Run: headless pygame with SDL's dummy video driver; simulated clock (each Clock.tick advances the game by its frame time, no real sleeping); random seed 0; keys injected as events and as key.get_pressed() state; no mouse input; restart key SPACE tapped at the start of phases 3 and 4.
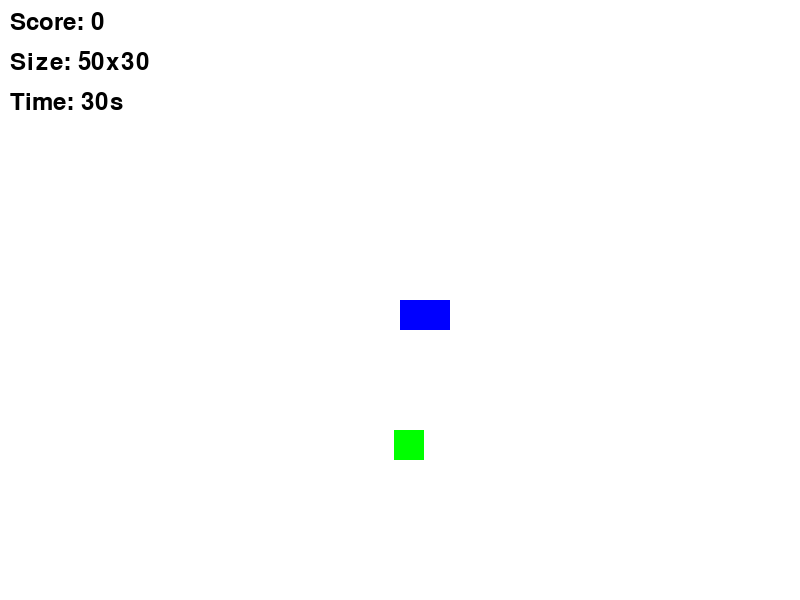
Frame 1 of 4 · flips 1–60 · no input
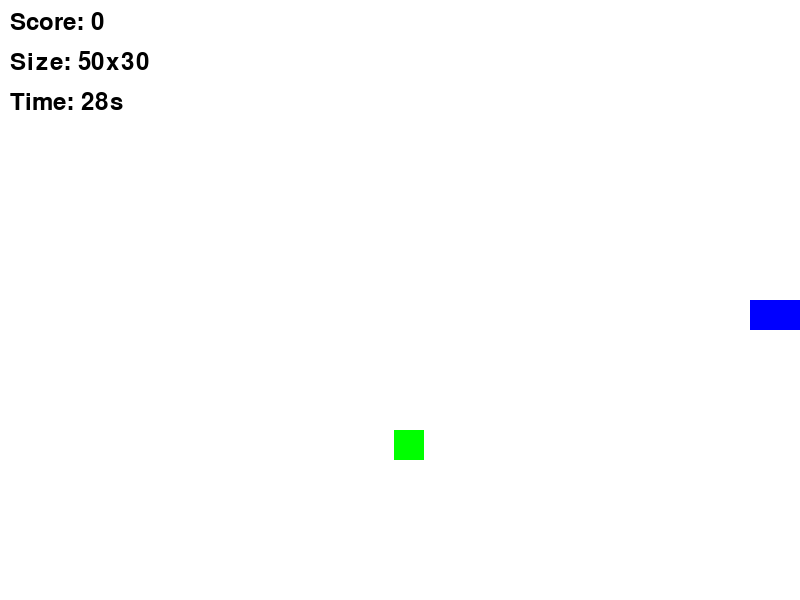
Frame 2 of 4 · flips 61–180 · tapped SPACE, RETURN · held RIGHT (→), D
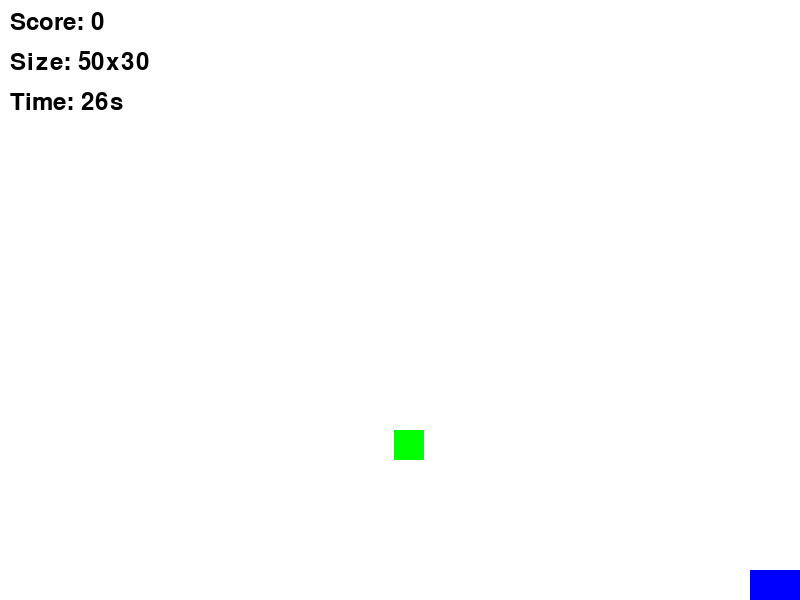
Frame 3 of 4 · flips 181–300 · tapped SPACE · held DOWN (↓), S
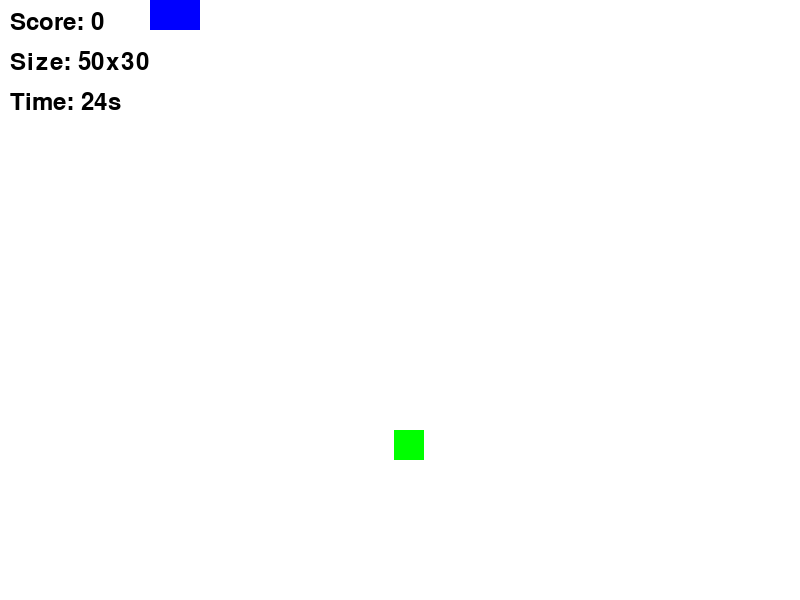
Frame 4 of 4 · flips 301–420 · tapped SPACE · held LEFT (←), A, UP (↑), W

The pygame program that drew these frames:

import pygame
import random

# Initialize Pygame
pygame.init()

# Constants
WINDOW_WIDTH = 800
WINDOW_HEIGHT = 600
INITIAL_PLAYER_WIDTH = 50
INITIAL_PLAYER_HEIGHT = 30
OBJECT_SIZE = 30
SPEED = 5
SIZE_INCREASE = 10
MAX_SIZE = 200
GAME_TIME = 30  # Game time in seconds

# Colors
WHITE = (255, 255, 255)
BLACK = (0, 0, 0)
RED = (255, 0, 0)
GREEN = (0, 255, 0)
BLUE = (0, 0, 255)

# Set up the display
screen = pygame.display.set_mode((WINDOW_WIDTH, WINDOW_HEIGHT))
pygame.display.set_caption("Mr. Swanson's Game")


# Player class
class Player:
    def __init__(self, x, y):
        self.x = x
        self.y = y
        self.width = INITIAL_PLAYER_WIDTH
        self.height = INITIAL_PLAYER_HEIGHT
        self.color = BLUE
        self.score = 0

    def move(self):
        keys = pygame.key.get_pressed()
        if keys[pygame.K_LEFT] and self.x > 0:
            self.x -= SPEED
        if keys[pygame.K_RIGHT] and self.x < WINDOW_WIDTH - self.width:
            self.x += SPEED
        if keys[pygame.K_UP] and self.y > 0:
            self.y -= SPEED
        if keys[pygame.K_DOWN] and self.y < WINDOW_HEIGHT - self.height:
            self.y += SPEED

    def increase_size(self):
        if self.width + SIZE_INCREASE <= MAX_SIZE and self.height + SIZE_INCREASE <= MAX_SIZE:
            if self.x + self.width + SIZE_INCREASE > WINDOW_WIDTH:
                self.x = WINDOW_WIDTH - (self.width + SIZE_INCREASE)
            if self.y + self.height + SIZE_INCREASE > WINDOW_HEIGHT:
                self.y = WINDOW_HEIGHT - (self.height + SIZE_INCREASE)
            self.width += SIZE_INCREASE
            self.height += SIZE_INCREASE

    def draw(self):
        pygame.draw.rect(screen, self.color, (self.x, self.y, self.width, self.height))


# Collectible class
class Collectible:
    def __init__(self):
        self.x = random.randint(0, WINDOW_WIDTH - OBJECT_SIZE)
        self.y = random.randint(0, WINDOW_HEIGHT - OBJECT_SIZE)
        self.color = GREEN

    def draw(self):
        pygame.draw.rect(screen, self.color, (self.x, self.y, OBJECT_SIZE, OBJECT_SIZE))

    def check_collision(self, player):
        player_rect = pygame.Rect(player.x, player.y, player.width, player.height)
        object_rect = pygame.Rect(self.x, self.y, OBJECT_SIZE, OBJECT_SIZE)
        return player_rect.colliderect(object_rect)


# Create game objects
player = Player(WINDOW_WIDTH // 2, WINDOW_HEIGHT // 2)
collectible = Collectible()

# Timer setup
start_ticks = pygame.time.get_ticks()  # Starter tick
game_over = False

# Game loop
running = True
clock = pygame.time.Clock()

while running:
    # Event handling
    for event in pygame.event.get():
        if event.type == pygame.QUIT:
            running = False
        elif event.type == pygame.KEYDOWN:
            if event.key == pygame.K_l:
                player.increase_size()
            # Press SPACE to restart when game is over
            if event.key == pygame.K_SPACE and game_over:
                # Reset game
                player = Player(WINDOW_WIDTH // 2, WINDOW_HEIGHT // 2)
                collectible = Collectible()
                start_ticks = pygame.time.get_ticks()
                game_over = False
            # Press Q to quit when game is over
            if event.key == pygame.K_q and game_over:
                running = False

    # Calculate time remaining
    seconds_left = GAME_TIME - (pygame.time.get_ticks() - start_ticks) // 1000

    if seconds_left <= 0:
        game_over = True

    if not game_over:
        # Game logic
        player.move()

        if collectible.check_collision(player):
            player.score += 1
            collectible = Collectible()

    # Drawing
    screen.fill(WHITE)
    player.draw()
    collectible.draw()

    # Display score, size, and time
    font = pygame.font.Font(None, 36)
    score_text = font.render(f'Score: {player.score}', True, BLACK)
    size_text = font.render(f'Size: {player.width}x{player.height}', True, BLACK)
    time_text = font.render(f'Time: {max(0, seconds_left)}s', True, BLACK if seconds_left > 5 else RED)

    screen.blit(score_text, (10, 10))
    screen.blit(size_text, (10, 50))
    screen.blit(time_text, (10, 90))

    # Show game over message with both restart and quit options
    if game_over:
        game_over_font = pygame.font.Font(None, 74)
        regular_font = pygame.font.Font(None, 36)

        # Game Over text
        game_over_text = game_over_font.render('GAME OVER!', True, RED)
        game_over_rect = game_over_text.get_rect(center=(WINDOW_WIDTH // 2, WINDOW_HEIGHT // 2 - 50))

        # Final score text
        final_score_text = regular_font.render(f'Final Score: {player.score}', True, BLACK)
        final_score_rect = final_score_text.get_rect(center=(WINDOW_WIDTH // 2, WINDOW_HEIGHT // 2 + 10))

        # Restart text
        restart_text = regular_font.render('Press SPACE to restart', True, BLACK)
        restart_rect = restart_text.get_rect(center=(WINDOW_WIDTH // 2, WINDOW_HEIGHT // 2 + 50))

        # Quit text
        quit_text = regular_font.render('Press Q to quit', True, BLACK)
        quit_rect = quit_text.get_rect(center=(WINDOW_WIDTH // 2, WINDOW_HEIGHT // 2 + 90))

        # Draw all end screen elements
        screen.blit(game_over_text, game_over_rect)
        screen.blit(final_score_text, final_score_rect)
        screen.blit(restart_text, restart_rect)
        screen.blit(quit_text, quit_rect)

    # Update display
    pygame.display.flip()
    clock.tick(60)

pygame.quit()
